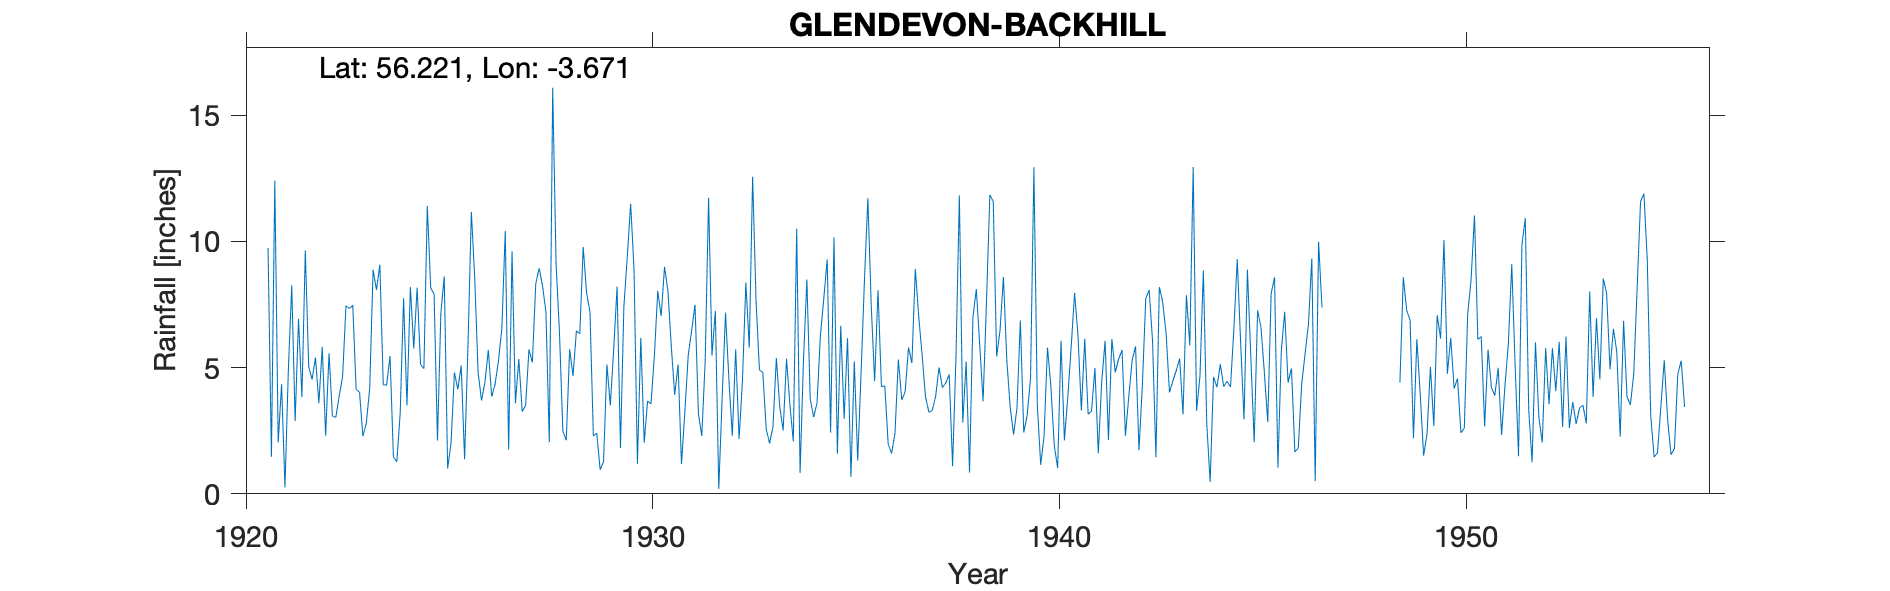

The table this chart was drawn from, first rows:
GLENDEVON (BACKHILL), , , , , , , , , , , , , , , , , , , , , , , 
Grid ref, NN965044, Long, -3.671, Lat, 56.22, Elevation, 1067, ft, , , , , , , , , , , , , , , 
Station no, 5464, , , , , , , , , , , , , , , , , , , , , , 
, 1920, 1921, 1922, 1923, 1924, 1925, 1926, 1927, 1928, 1929, 1930, 1931, 1932, 1933, 1934, 1935, 1936, 1937, 1938, 1939, 1940, 1941, 1942
January, , 9.74, 5.04, 7.34, 5.46, 8.15, 11.17, 9.61, 16.09, 2.29, 8.91, 3.92, 7.24, 7.67, 10.5, 1.59, 8.07, 7.04, 11.82, 6.48, 1.15, 3.3, 5.7
February, , 1.47, 4.53, 7.47, 1.46, 7.92, 8.52, 3.59, 9.12, 2.4, 1.19, 5.12, 0.19, 4.91, 0.83, 6.66, 4.25, 5.51, 2.82, 8.59, 2.3, 6.14, 2.3
March, , 12.41, 5.4, 4.14, 1.27, 2.11, 4.79, 5.34, 6.38, 0.96, 6.18, 1.18, 3.8, 4.81, 5.3, 2.97, 4.27, 3.85, 5.24, 5.29, 5.79, 3.15, 3.87
April, , 2.04, 3.59, 4.03, 3.2, 7.17, 3.7, 3.26, 2.48, 1.27, 2.03, 3.25, 7.18, 2.57, 8.49, 6.17, 1.97, 3.24, 0.84, 3.43, 4.27, 3.28, 5.3
May, , 4.34, 5.82, 2.28, 7.75, 8.61, 4.42, 3.5, 2.12, 5.12, 3.68, 5.49, 4.52, 2, 3.74, 0.67, 1.6, 3.3, 7, 2.35, 1.92, 4.99, 5.84
June, , 0.25, 2.3, 2.8, 3.5, 1, 5.7, 5.72, 5.73, 3.5, 3.56, 6.47, 2.3, 2.66, 3.04, 5.24, 2.4, 3.86, 8.11, 3.39, 1.02, 1.61, 1.73
July, , 4.93, 5.57, 4.17, 8.2, 2.01, 3.85, 5.21, 4.67, 5.73, 5.45, 7.49, 5.72, 5.38, 3.6, 1.32, 5.32, 5.01, 5.92, 6.87, 6.06, 4.44, 4.29
August, , 8.26, 3.08, 8.88, 5.76, 4.81, 4.34, 8.32, 6.46, 8.21, 8.04, 3.17, 2.17, 3.44, 6.29, 4.79, 3.72, 4.21, 3.67, 2.43, 2.12, 6.06, 7.74
September, , 2.88, 3.03, 8.08, 8.17, 4.14, 5.27, 8.94, 6.34, 1.81, 7.04, 2.29, 4.5, 2.51, 7.75, 8.49, 4.04, 4.39, 7.59, 3.11, 3.85, 2.13, 8.07
October, , 6.93, 3.87, 9.08, 5.13, 5.08, 6.56, 8.24, 9.78, 7.4, 8.99, 5.28, 8.37, 5.35, 9.29, 11.71, 5.8, 4.73, 11.85, 4.57, 5.83, 6.14, 6.07
November, , 3.83, 4.64, 4.32, 4.96, 1.37, 10.42, 7.21, 7.96, 9.38, 8.04, 11.73, 5.79, 3.52, 2.43, 7.44, 5.18, 1.1, 11.58, 12.94, 7.96, 4.81, 1.45
December, , 9.64, 7.45, 4.31, 11.41, 5.86, 1.75, 2.05, 7.21, 11.49, 5.83, 5.48, 12.56, 2.08, 10.16, 4.46, 8.91, 5.42, 5.44, 3.53, 6.28, 5.34, 8.19
Total, , 66.72, 54.32, 66.9, 66.27, 58.23, 70.49, 70.99, 84.34, 59.56, 68.94, 60.87, 64.34, 46.9, 71.42, 61.51, 55.53, 51.66, 81.88, 62.98, 48.55, 51.39, 60.55
